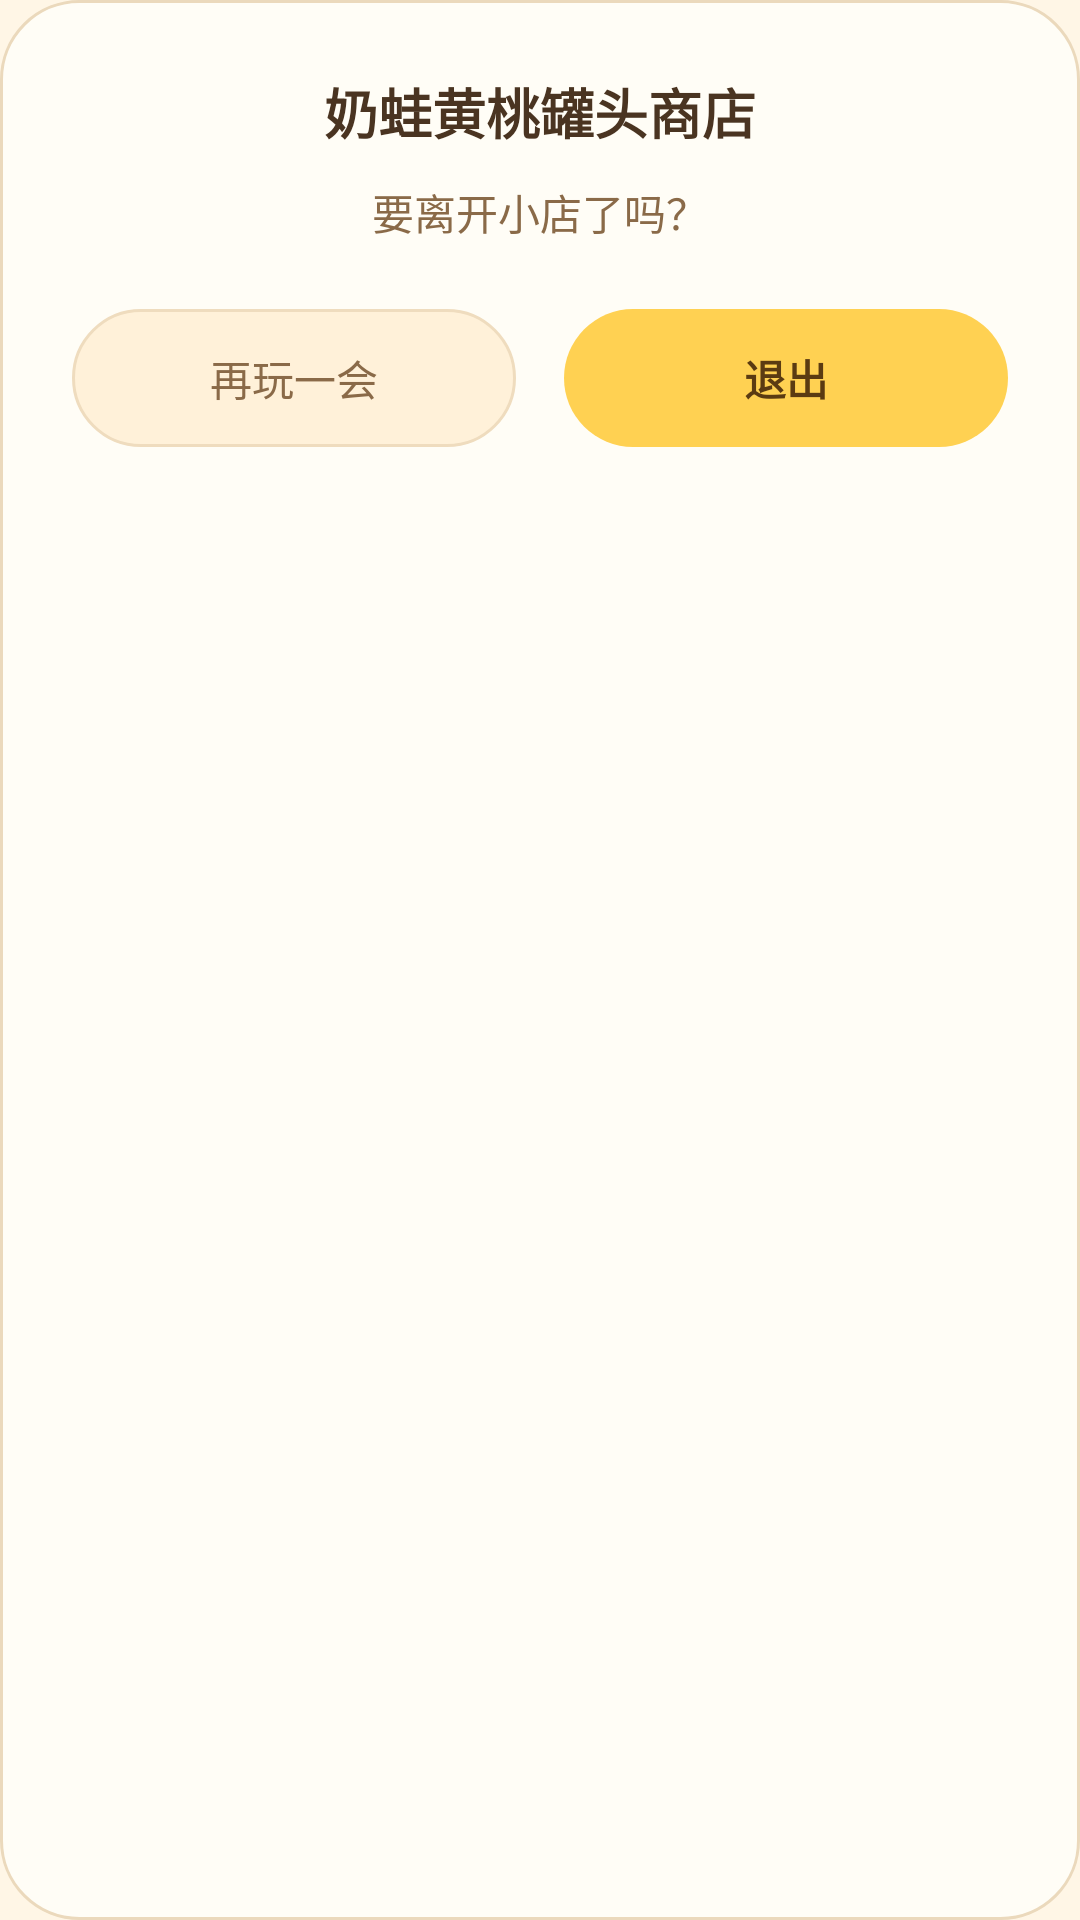

The Android layout XML behind this screen, and the referenced resources:
<!-- AndroidManifest.xml: application theme AppTheme -->
<!-- res/layout/dialog_exit.xml -->
<?xml version="1.0" encoding="utf-8"?>
<LinearLayout xmlns:android="http://schemas.android.com/apk/res/android"
    android:layout_width="300dp"
    android:layout_height="wrap_content"
    android:orientation="vertical"
    android:background="@drawable/dialog_card"
    android:paddingLeft="24dp"
    android:paddingRight="24dp"
    android:paddingTop="24dp"
    android:paddingBottom="18dp">

    <TextView
        android:id="@+id/dlgTitle"
        android:layout_width="match_parent"
        android:layout_height="wrap_content"
        android:text="奶蛙黄桃罐头商店"
        android:textColor="#4A3421"
        android:textSize="18sp"
        android:textStyle="bold"
        android:gravity="center" />

    <TextView
        android:id="@+id/dlgMsg"
        android:layout_width="match_parent"
        android:layout_height="wrap_content"
        android:layout_marginTop="10dp"
        android:text="要离开小店了吗？"
        android:textColor="#8A6A48"
        android:textSize="14sp"
        android:gravity="center" />

    <LinearLayout
        android:layout_width="match_parent"
        android:layout_height="wrap_content"
        android:layout_marginTop="22dp"
        android:orientation="horizontal">

        <TextView
            android:id="@+id/btnStay"
            android:layout_width="0dp"
            android:layout_height="46dp"
            android:layout_weight="1"
            android:layout_marginRight="8dp"
            android:background="@drawable/btn_ghost"
            android:gravity="center"
            android:text="再玩一会"
            android:textColor="#8A6A48"
            android:textSize="14sp" />

        <TextView
            android:id="@+id/btnExit"
            android:layout_width="0dp"
            android:layout_height="46dp"
            android:layout_weight="1"
            android:layout_marginLeft="8dp"
            android:background="@drawable/btn_primary"
            android:gravity="center"
            android:text="退出"
            android:textColor="#5B3B12"
            android:textSize="14sp"
            android:textStyle="bold" />
    </LinearLayout>
</LinearLayout>
<!-- resources referenced by this layout -->
<resources>
  <!-- drawable btn_ghost (drawable) -->
  <?xml version="1.0" encoding="utf-8"?>
  <shape xmlns:android="http://schemas.android.com/apk/res/android" android:shape="rectangle">
      <solid android:color="#FFF1D9" />
      <corners android:radius="24dp" />
      <stroke android:width="1dp" android:color="#EFDCBE" />
  </shape>
  <!-- drawable btn_primary (drawable) -->
  <?xml version="1.0" encoding="utf-8"?>
  <shape xmlns:android="http://schemas.android.com/apk/res/android" android:shape="rectangle">
      <solid android:color="#FFD152" />
      <corners android:radius="24dp" />
  </shape>
  <!-- drawable dialog_card (drawable) -->
  <?xml version="1.0" encoding="utf-8"?>
  <shape xmlns:android="http://schemas.android.com/apk/res/android" android:shape="rectangle">
      <solid android:color="#FFFDF6" />
      <corners android:radius="26dp" />
      <stroke android:width="1dp" android:color="#EBD9BC" />
  </shape>
  <style name="AppTheme" parent="@android:style/Theme.Material.NoActionBar">
          <item name="android:windowBackground">@color/splash_bg</item>
          <item name="android:windowFullscreen">true</item>
          <item name="android:windowContentOverlay">@null</item>
          <item name="android:windowLayoutInDisplayCutoutMode">shortEdges</item>
          <item name="android:statusBarColor">@android:color/transparent</item>
          <item name="android:navigationBarColor">@android:color/transparent</item>
      </style>
  <color name="splash_bg">#FFF6E6</color>
</resources>
